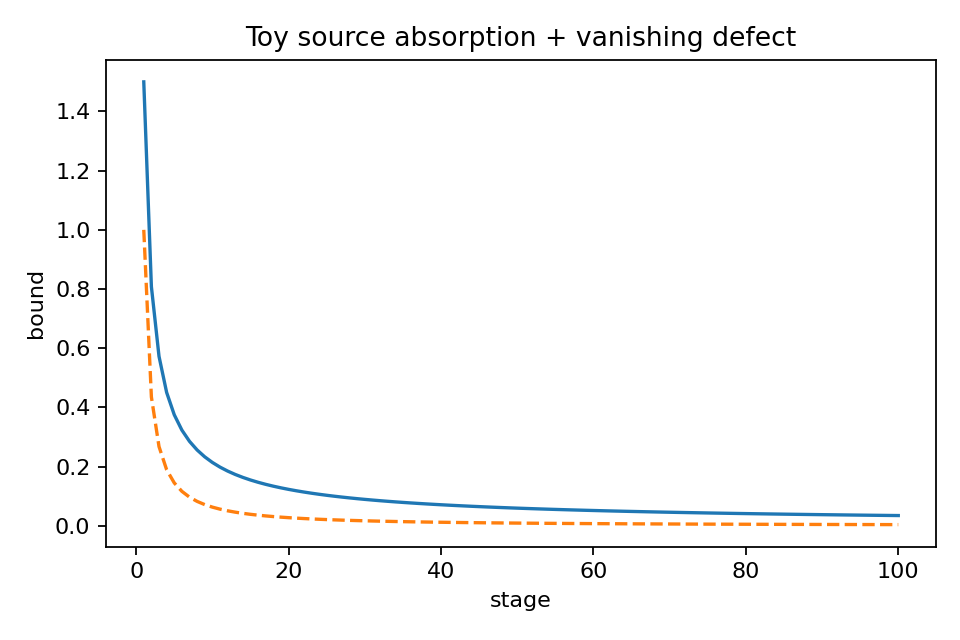

The data file committed next to this chart (first rows):
stage, Lambda, source_budget_bound, tail_defect
1, 1.0, 1.5, 1.0
2, 1.682, 0.8082, 0.4353
3, 2.28, 0.5725, 0.2676
4, 2.828, 0.4507, 0.1895
5, 3.344, 0.3752, 0.145
6, 3.834, 0.3234, 0.1165
7, 4.304, 0.2854, 0.0968
8, 4.757, 0.2562, 0.08247
9, 5.196, 0.233, 0.0716
10, 5.623, 0.2141, 0.0631
11, 6.04, 0.1983, 0.05628
12, 6.447, 0.185, 0.0507
13, 6.846, 0.1735, 0.04605
14, 7.238, 0.1635, 0.04214
15, 7.622, 0.1548, 0.03879
16, 8.0, 0.147, 0.0359
17, 8.372, 0.1401, 0.03338
18, 8.739, 0.1338, 0.03117
19, 9.1, 0.1282, 0.02921
20, 9.457, 0.1231, 0.02746
21, 9.81, 0.1184, 0.0259
22, 10.16, 0.1141, 0.0245
23, 10.5, 0.1102, 0.02322
24, 10.84, 0.1065, 0.02207
25, 11.18, 0.1031, 0.02101
26, 11.51, 0.09996, 0.02005
27, 11.84, 0.09701, 0.01916
28, 12.17, 0.09426, 0.01834
29, 12.5, 0.09168, 0.01758
30, 12.82, 0.08925, 0.01688
31, 13.14, 0.08696, 0.01623
32, 13.45, 0.08481, 0.01563
33, 13.77, 0.08277, 0.01506
34, 14.08, 0.08084, 0.01453
35, 14.39, 0.07901, 0.01403
36, 14.7, 0.07727, 0.01357
37, 15, 0.07562, 0.01313
38, 15.31, 0.07404, 0.01271
39, 15.61, 0.07254, 0.01232
40, 15.91, 0.07111, 0.01195
41, 16.2, 0.06974, 0.01161
42, 16.5, 0.06842, 0.01127
43, 16.79, 0.06717, 0.01096
44, 17.08, 0.06596, 0.01066
45, 17.37, 0.0648, 0.01038
46, 17.66, 0.06369, 0.01011
47, 17.95, 0.06262, 0.009851
48, 18.24, 0.06159, 0.009605
49, 18.52, 0.0606, 0.009371
50, 18.8, 0.05964, 0.009146
51, 19.08, 0.05872, 0.008931
52, 19.36, 0.05783, 0.008726
53, 19.64, 0.05697, 0.008528
54, 19.92, 0.05614, 0.008339
55, 20.2, 0.05534, 0.008158
56, 20.47, 0.05456, 0.007983
57, 20.74, 0.0538, 0.007815
58, 21.02, 0.05307, 0.007654
59, 21.29, 0.05237, 0.007499
60, 21.56, 0.05168, 0.007349
... 40 more rows
